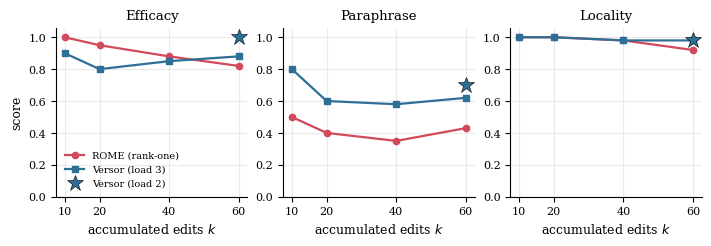

Python code for this plot: (Note: this script raises an exception after producing the figure.)
import numpy as np
import matplotlib
matplotlib.use("Agg")
import matplotlib.pyplot as plt

plt.rcParams.update({
    "font.family": "serif", "font.size": 9, "axes.titlesize": 9.5,
    "axes.labelsize": 9, "legend.fontsize": 8, "xtick.labelsize": 8, "ytick.labelsize": 8,
    "axes.grid": True, "grid.alpha": 0.25, "figure.dpi": 150,
    "axes.spines.top": False, "axes.spines.right": False,
})
ROME_C, VERS_C, GRID = "#d1495b", "#2e6f95", "#8d99ae"
FAM = {"v2":"#8d99ae", "v_n":"#2e6f95", "rot":"#2a9d8f", "full":"#d1495b"}

# ================= FIG 1 · E7 sequential editing (flagship) =================
k = np.array([10,20,40,60])
rome = {"eff":[1.00,0.95,0.88,0.82], "par":[0.50,0.40,0.35,0.43], "loc":[1.00,1.00,0.98,0.92]}
vers = {"eff":[0.90,0.80,0.85,0.88], "par":[0.80,0.60,0.58,0.62], "loc":[1.00,1.00,0.98,0.98]}
load2 = {"eff":1.00,"par":0.70,"loc":0.98}
titles = [("eff","Efficacy"),("par","Paraphrase"),("loc","Locality")]
fig, ax = plt.subplots(1,3, figsize=(7.0,2.35), constrained_layout=True)
for a,(key,ttl) in zip(ax, titles):
    a.plot(k, rome[key], "o-", color=ROME_C, lw=1.6, ms=4.5, label="ROME (rank-one)")
    a.plot(k, vers[key], "s-", color=VERS_C, lw=1.6, ms=4.5, label="Versor (load 3)")
    a.plot([60],[load2[key]], "*", color=VERS_C, ms=12, mec="k", mew=.4, label="Versor (load 2)")
    a.set_title(ttl); a.set_xlabel("accumulated edits $k$"); a.set_ylim(0.0,1.06)
    a.set_xticks(k)
ax[0].set_ylabel("score")
ax[0].legend(loc="lower left", frameon=False, fontsize=7)
fig.savefig("/home/claude/fig_editing.pdf", bbox_inches="tight")
fig.savefig("/home/claude/fig_editing.png", bbox_inches="tight")

# ================= FIG 2 · E2 sparse capacity (linear scaling) =================
M = np.array([1,2,4,8,16,32,64])
hashc  = np.array([4,8,16,32,48,128,192])
anchor = np.array([6,8,16,24,48,64,128])
fig2, a = plt.subplots(figsize=(3.3,2.6), constrained_layout=True)
a.plot(M, hashc, "o-", color=VERS_C, lw=1.6, ms=4.5, label="hash addressing  $O(1)$")
a.plot(M, anchor, "s-", color="#2a9d8f", lw=1.6, ms=4.5, label="anchor addressing  $O(M)$")
a.plot(M, 3*M, "--", color=GRID, lw=1.2, label="linear guide  ($3M$)")
a.set_xlabel("number of slots $M$"); a.set_ylabel("total capacity (assoc.\\ @ $\\geq$90\\%)")
a.set_title("E2 · Sparse memory: linear scaling")
a.legend(loc="upper left", frameon=False)
fig2.savefig("/home/claude/fig_sparse.pdf", bbox_inches="tight")
fig2.savefig("/home/claude/fig_sparse.png", bbox_inches="tight")

# ================= FIG 3 · E1 capacity/dimension (sub-linear + encoding) =========
dims = np.array([16,32,64,128])
ratio = {"v2":[0.062,0.031,0.047,0.039], "v_n":[0.125,0.062,0.078,0.055],
         "rot":[0.188,0.094,0.078,0.039], "full":[0.125,0.094,0.016,0.016]}
names = {"v2":"grade-2 (v2)","v_n":"mixed-grade (v\\_n)","rot":"rotors","full":"full-spectrum"}
mk = {"v2":"o","v_n":"s","rot":"^","full":"D"}
fig3, a = plt.subplots(figsize=(3.3,2.6), constrained_layout=True)
for fam in ["v_n","rot","v2","full"]:
    a.plot(dims, ratio[fam], mk[fam]+"-", color=FAM[fam], lw=1.6, ms=4.5, label=names[fam])
a.set_xscale("log", base=2); a.set_xticks(dims); a.set_xticklabels(dims)
a.set_xlabel("algebra dimension $2^n$"); a.set_ylabel("capacity / dimension")
a.set_title("E1 · Single-field: sub-linear capacity")
a.legend(loc="upper right", frameon=False, ncol=1)
fig3.savefig("/home/claude/fig_capacity.pdf", bbox_inches="tight")
fig3.savefig("/home/claude/fig_capacity.png", bbox_inches="tight")
print("Figuras generadas: fig_editing, fig_sparse, fig_capacity (.pdf/.png)")
